The GitHub repository tree-p/Project_SE_for_AI contains a labelled image folder "Beef Freshness.v6-dataset-beef-v2.folder" with 3 categories: fresh, half-fresh, spoiled. Examples follow, each with its label.

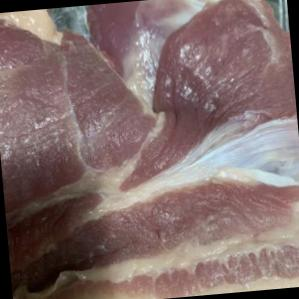
Label: half-fresh

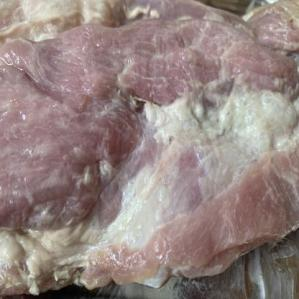
Label: spoiled

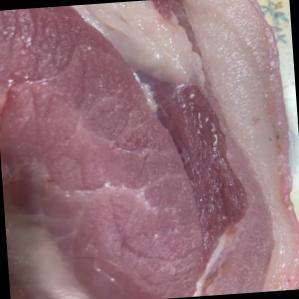
Label: fresh

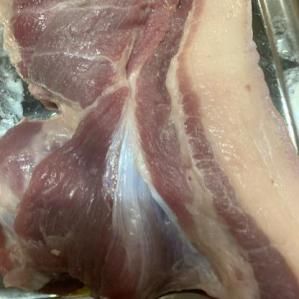
Label: half-fresh

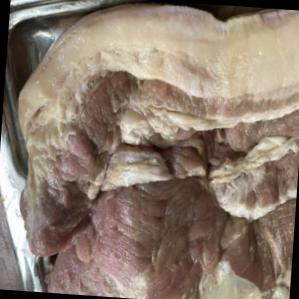
Label: spoiled

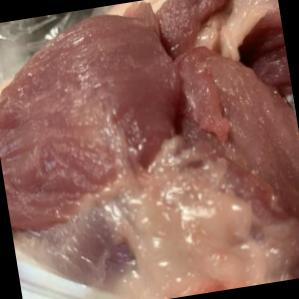
Label: fresh
